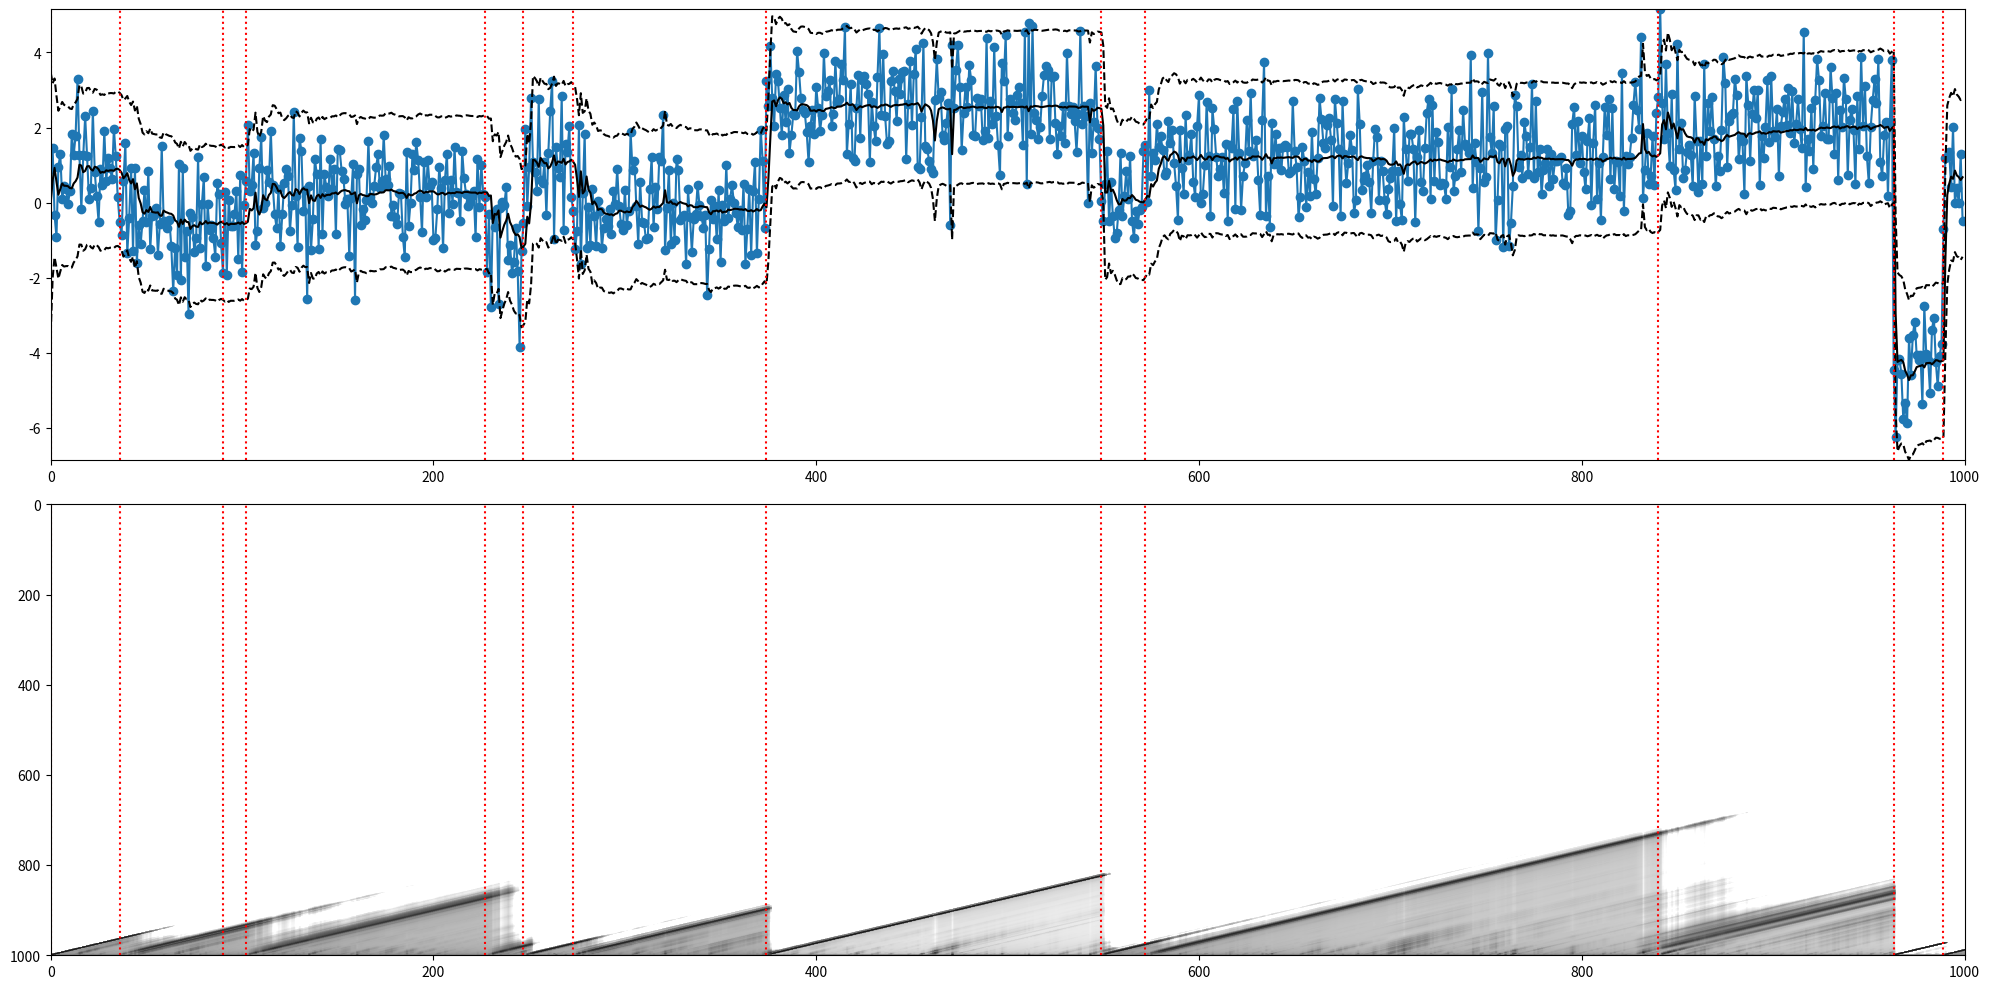

This chart was generated by the following Python code:
"""============================================================================
[redacted]

Python implementation of Bayesian online changepoint detection for a normal
model with unknown mean parameter. For algorithm details, see

    Adams & MacKay 2007
    "Bayesian Online Changepoint Detection"
    https://arxiv.org/abs/0710.3742

For Bayesian inference details about the Gaussian, see:

    Murphy 2007
    "Conjugate Bayesian analysis of the Gaussian distribution"
    https://www.cs.ubc.ca/~murphyk/Papers/bayesGauss.pdf

This code is associated with the following blog posts:

    http://gregorygundersen.com/blog/2019/08/13/bocd/
    http://gregorygundersen.com/blog/2020/10/20/implementing-bocd/
============================================================================"""

import matplotlib.pyplot as plt
from   matplotlib.colors import LogNorm
import numpy as np
from   scipy.stats import norm
from   scipy.special import logsumexp


# -----------------------------------------------------------------------------

def bocd(data, model, hazard,cps):
    """Return run length posterior using Algorithm 1 in Adams & MacKay 2007.
    """
    # 1. Initialize lower triangular matrix representing the posterior as
    #    function of time. Model parameters are initialized in the model class.
    #    
    #    When we exponentiate R at the end, exp(-inf) --> 0, which is nice for
    #    visualization.
    #
    T           = len(data)
    log_R       = -np.inf * np.ones((T+1, T+1))
    log_R[0, 0] = 0              # log 0 == 1
    pmean       = np.empty(T)    # Model's predictive mean.
    pvar        = np.empty(T)    # Model's predictive variance. 
    log_message = np.array([0])  # log 0 == 1
    log_H       = np.log(hazard)
    log_1mH     = np.log(1 - hazard)

    for t in range(1, T+1):
        # 2. Observe new datum.
        x = data[t-1]

        # Make model predictions.
        pmean[t-1] = np.sum(np.exp(log_R[t-1, :t]) * model.mean_params[:t])
        pvar[t-1]  = np.sum(np.exp(log_R[t-1, :t]) * model.var_params[:t])
        
        # 3. Evaluate predictive probabilities.
        log_pis = model.log_pred_prob(t, x)

        # 4. Calculate growth probabilities.
        log_growth_probs = log_pis + log_message + log_1mH
        if t==cps[0]:
            print(f't:{t} log_growth:{log_growth_probs}')

        # 5. Calculate changepoint probabilities.
        log_cp_prob = logsumexp(log_pis + log_message + log_H)

        if t==cps[0]:
            print(f't:{t} log_cp_prob:{log_cp_prob}')

        # 6. Calculate evidence
        new_log_joint = np.append(log_cp_prob, log_growth_probs)

        if t==cps[0]:
            print(f't:{t} new_log_joint:{new_log_joint}')


        # 7. Determine run length distribution.
        log_R[t, :t+1]  = new_log_joint
        log_R[t, :t+1] -= logsumexp(new_log_joint)
        check_posterior = np.exp(log_R[t, :t+1])
        if t==cps[0]:
            print(f't:{t} check_posterior:{check_posterior}')
        
        if check_posterior[0]>0.6:
            print(f'check: check_posterior:{check_posterior}')


        # 8. Update sufficient statistics.
        model.update_params(t, x)

        # Pass message.
        log_message = new_log_joint

    R = np.exp(log_R)
    return R, pmean, pvar


# -----------------------------------------------------------------------------


class GaussianUnknownMean:
    
    def __init__(self, mean0, var0, varx):
        """Initialize model.
        
        meanx is unknown; varx is known
        p(meanx) = N(mean0, var0)
        p(x) = N(meanx, varx)
        """
        self.mean0 = mean0
        self.var0  = var0
        self.varx  = varx
        self.mean_params = np.array([mean0])
        self.prec_params = np.array([1/var0])
    
    def log_pred_prob(self, t, x):
        """Compute predictive probabilities \pi, i.e. the posterior predictive
        for each run length hypothesis.
        """
        # Posterior predictive: see eq. 40 in (Murphy 2007).
        post_means = self.mean_params[:t]
        post_stds  = np.sqrt(self.var_params[:t])
        return norm(post_means, post_stds).logpdf(x)
    
    def update_params(self, t, x):
        """Upon observing a new datum x at time t, update all run length 
        hypotheses.
        """
        # See eq. 19 in (Murphy 2007).
        new_prec_params  = self.prec_params + (1/self.varx)
        self.prec_params = np.append([1/self.var0], new_prec_params)
        # See eq. 24 in (Murphy 2007).
        new_mean_params  = (self.mean_params * self.prec_params[:-1] + \
                            (x / self.varx)) / new_prec_params
        self.mean_params = np.append([self.mean0], new_mean_params)

    @property
    def var_params(self):
        """Helper function for computing the posterior variance.
        """
        return 1./self.prec_params + self.varx

# -----------------------------------------------------------------------------

def generate_data(varx, mean0, var0, T, cp_prob):
    """Generate partitioned data of T observations according to constant
    changepoint probability `cp_prob` with hyperpriors `mean0` and `prec0`.
    """
    data  = []
    cps   = []
    meanx = mean0
    for t in range(0, T):
        if np.random.random() < cp_prob:
            meanx = np.random.normal(mean0, var0)
            cps.append(t)
        data.append(np.random.normal(meanx, varx))
    print(f'cps:{cps}')
    return data, cps


# -----------------------------------------------------------------------------

def plot_posterior(T, data, cps, R, pmean, pvar):
    fig, axes = plt.subplots(2, 1, figsize=(20,10))

    ax1, ax2 = axes

    ax1.scatter(range(0, T), data)
    ax1.plot(range(0, T), data)
    ax1.set_xlim([0, T])
    ax1.margins(0)
    
    # Plot predictions.
    ax1.plot(range(0, T), pmean, c='k')
    _2std = 2 * np.sqrt(pvar)
    ax1.plot(range(0, T), pmean - _2std, c='k', ls='--')
    ax1.plot(range(0, T), pmean + _2std, c='k', ls='--')

    ax2.imshow(np.rot90(R), aspect='auto', cmap='gray_r', 
               norm=LogNorm(vmin=0.0001, vmax=1))
    ax2.set_xlim([0, T])
    ax2.margins(0)

    for cp in cps:
        ax1.axvline(cp, c='red', ls='dotted')
        ax2.axvline(cp, c='red', ls='dotted')

    plt.tight_layout()
    plt.show()


# -----------------------------------------------------------------------------

if __name__ == '__main__':
    T      = 1000   # Number of observations.
    hazard = 1/100  # Constant prior on changepoint probability.
    mean0  = 0      # The prior mean on the mean parameter.
    var0   = 2      # The prior variance for mean parameter.
    varx   = 1      # The known variance of the data.

    data, cps      = generate_data(varx, mean0, var0, T, hazard)
    model          = GaussianUnknownMean(mean0, var0, varx)
    R, pmean, pvar = bocd(data, model, hazard ,cps)

    np.savetxt('R.csv', R)

    plot_posterior(T, data, cps, R, pmean, pvar)
